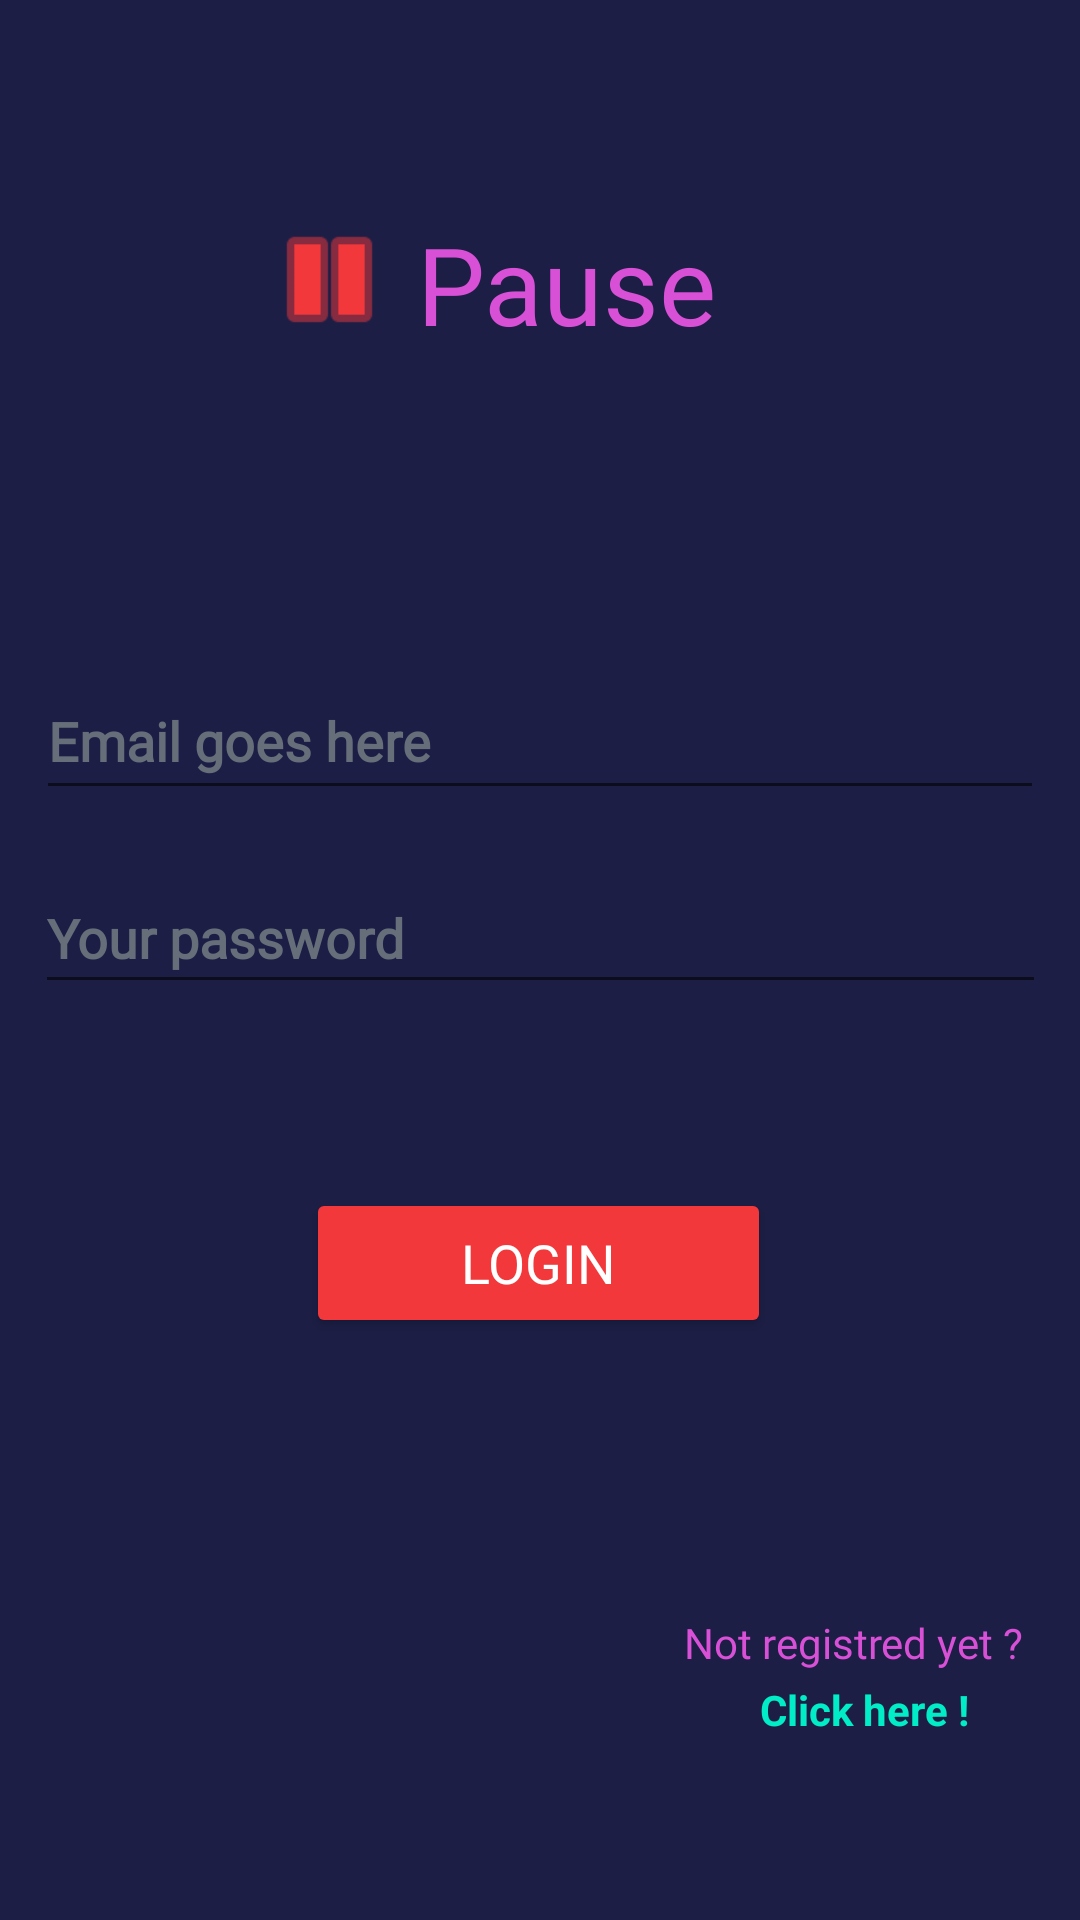

Android layout source for this screen:
<!-- AndroidManifest.xml: application theme Theme.Pause -->
<!-- res/layout/content_login.xml -->
<?xml version="1.0" encoding="utf-8"?>
<androidx.constraintlayout.widget.ConstraintLayout
    xmlns:android="http://schemas.android.com/apk/res/android"
    xmlns:app="http://schemas.android.com/apk/res-auto"
    xmlns:tools="http://schemas.android.com/tools"
    android:layout_width="match_parent"
    android:layout_height="match_parent"
    android:background="@color/purple_500"
    app:layout_behavior="@string/appbar_scrolling_view_behavior">

        <TextView
            android:id="@+id/textViewPause"
            android:layout_width="271dp"
            android:layout_height="102dp"
            android:fontFamily="@font/fira_mono_bold"
            android:gravity="center"
            android:text="@string/pause"
            android:textAppearance="@style/TextAppearance.AppCompat.Large"
            android:textColor="@color/purple_200"
            android:textSize="36sp"
            android:typeface="normal"
            app:layout_constraintBottom_toBottomOf="parent"
            app:layout_constraintEnd_toEndOf="parent"
            app:layout_constraintHorizontal_bias="0.6"
            app:layout_constraintStart_toStartOf="parent"
            app:layout_constraintTop_toTopOf="parent"
            app:layout_constraintVertical_bias="0.081" />

        <ImageView
            android:id="@+id/imageViewPause"
            android:layout_width="47dp"
            android:layout_height="47dp"
            android:contentDescription="TODO"
            app:layout_constraintBottom_toBottomOf="@+id/textViewPause"
            app:layout_constraintEnd_toEndOf="@+id/textViewPause"
            app:layout_constraintHorizontal_bias="0.147"
            app:layout_constraintStart_toStartOf="@+id/textViewPause"
            app:layout_constraintTop_toTopOf="@+id/textViewPause"
            app:layout_constraintVertical_bias="0.472"
            app:srcCompat="@android:drawable/ic_media_pause"
            app:tint="@color/pureRed" />

        <EditText
            android:id="@+id/editTextEmail"
            android:hint="Email goes here"
            app:layout_constraintBottom_toBottomOf="parent"
            app:layout_constraintEnd_toEndOf="parent"
            app:layout_constraintStart_toStartOf="parent"
            app:layout_constraintTop_toTopOf="parent"
            app:layout_constraintVertical_bias="0.374"
            style="@style/textView_style" />

        <EditText
            android:id="@+id/editTextPassword"
            android:layout_width="337dp"
            android:layout_height="47dp"
            android:ems="10"
            android:fontFamily="@font/fira_mono"
            android:hint="@string/your_password"
            android:inputType="textPassword"
            android:textColor="@color/purple_200"
            android:textColorHighlight="@color/teal_200"
            android:textColorHint="@color/placeHolderGrey"
            android:textColorLink="@color/teal_200"
            android:textStyle="bold"
            app:layout_constraintBottom_toBottomOf="parent"
            app:layout_constraintEnd_toEndOf="parent"
            app:layout_constraintHorizontal_bias="0.509"
            app:layout_constraintStart_toStartOf="parent"
            app:layout_constraintTop_toTopOf="parent"
            app:layout_constraintVertical_bias="0.485" />

        <Button
            android:id="@+id/buttonLogin"
            style="@style/buttons_style"
            android:layout_width="155dp"
            android:layout_height="50dp"
            android:text="@string/action_log_in"
            app:layout_constraintBottom_toBottomOf="parent"
            app:layout_constraintEnd_toEndOf="parent"
            app:layout_constraintHorizontal_bias="0.498"
            app:layout_constraintStart_toStartOf="parent"
            app:layout_constraintTop_toTopOf="parent"
            app:layout_constraintVertical_bias="0.671" />

        <TextView
            android:id="@+id/textViewNotRegistred"
            style="@style/TextViewPurple"
            android:layout_width="125dp"
            android:layout_height="20dp"
            android:text="@string/not_registred_yet"
            app:layout_constraintBottom_toBottomOf="parent"
            app:layout_constraintEnd_toEndOf="parent"
            app:layout_constraintHorizontal_bias="0.944"
            app:layout_constraintStart_toStartOf="parent"
            app:layout_constraintTop_toTopOf="parent"
            app:layout_constraintVertical_bias="0.867" />

        <TextView
            android:id="@+id/textViewClickhereLogin"
            style="@style/TextViewClickhere"
            android:layout_width="105dp"
            android:layout_height="28dp"
            android:text="@string/click_here"
            app:layout_constraintBottom_toBottomOf="parent"
            app:layout_constraintEnd_toEndOf="parent"
            app:layout_constraintHorizontal_bias="0.924"
            app:layout_constraintStart_toStartOf="parent"
            app:layout_constraintTop_toBottomOf="@+id/textViewNotRegistred"
            app:layout_constraintVertical_bias="0.181" />

</androidx.constraintlayout.widget.ConstraintLayout>
<!-- resources referenced by this layout -->
<resources>
  <color name="placeHolderGrey">#656e79</color>
  <color name="pureRed">#f2383b</color>
  <color name="purple_200">#d750d6</color>
  <color name="purple_500">#1c1e45</color>
  <color name="teal_200">#01edc7</color>
  <string name="action_log_in">Login</string>
  <string name="click_here">Click here !</string>
  <string name="not_registred_yet">Not registred yet ?</string>
  <string name="pause">Pause</string>
  <string name="your_password">Your password</string>
  <style name="TextViewClickhere">
          <item name="android:layout_width">78dp</item>
          <item name="android:layout_height">24dp</item>
          <item name="android:layout_marginBottom">40dp</item>
          <item name="android:textAlignment">center</item>
          <item name="android:textColor">@color/teal_200</item>
          <item name="android:textSize">14sp</item>
          <item name="android:textStyle">bold</item>
      </style>
  <style name="TextViewPurple">
          <item name="android:layout_width">141dp</item>
          <item name="android:layout_height">27dp</item>
          <item name="android:gravity">center</item>
          <item name="android:textColor">@color/purple_200</item>
          <item name="android:fontFamily">@font/fira_mono_bold</item>
      </style>
  <style name="buttons_style">
          <item name="android:layout_width">146dp</item>
          <item name="android:layout_height">44dp</item>
          <item name="android:backgroundTint">@color/pureRed</item>
          <item name="android:fontFamily">@font/fira_mono_bold</item>
          <item name="android:textColor">@color/white</item>
          <item name="android:textSize">18sp</item>
      </style>
  <style name="textView_style">
          <item name="android:layout_width">336dp</item>
          <item name="android:layout_height">49dp</item>
          <item name="android:ems">10</item>
          <item name="android:inputType">textEmailAddress</item>
          <item name="android:textColor">@color/purple_200</item>
          <item name="android:textColorHighlight">@color/teal_200</item>
          <item name="android:textColorHint">@color/placeHolderGrey</item>
          <item name="android:textColorLink">@color/teal_200</item>
          <item name="android:fontFamily">@font/fira_mono</item>
          <item name="android:textStyle">bold</item>
      </style>
  <style name="Theme.Pause" parent="Theme.MaterialComponents.DayNight.DarkActionBar">
          
          <item name="colorPrimary">@color/purple_500</item>
          <item name="colorPrimaryVariant">@color/purple_700</item>
          <item name="colorOnPrimary">@color/black</item>
          
          <item name="colorSecondary">@color/teal_200</item>
          <item name="colorSecondaryVariant">@color/teal_700</item>
          <item name="colorOnSecondary">@color/black</item>
          
          <item name="android:statusBarColor" tools:targetApi="l">?attr/colorPrimaryVariant</item>
          
      </style>
  <color name="white">#FFFFFFFF</color>
  <color name="purple_700">#171941</color>
  <color name="black">#FF000000</color>
  <color name="teal_700">#00a3ea</color>
</resources>
